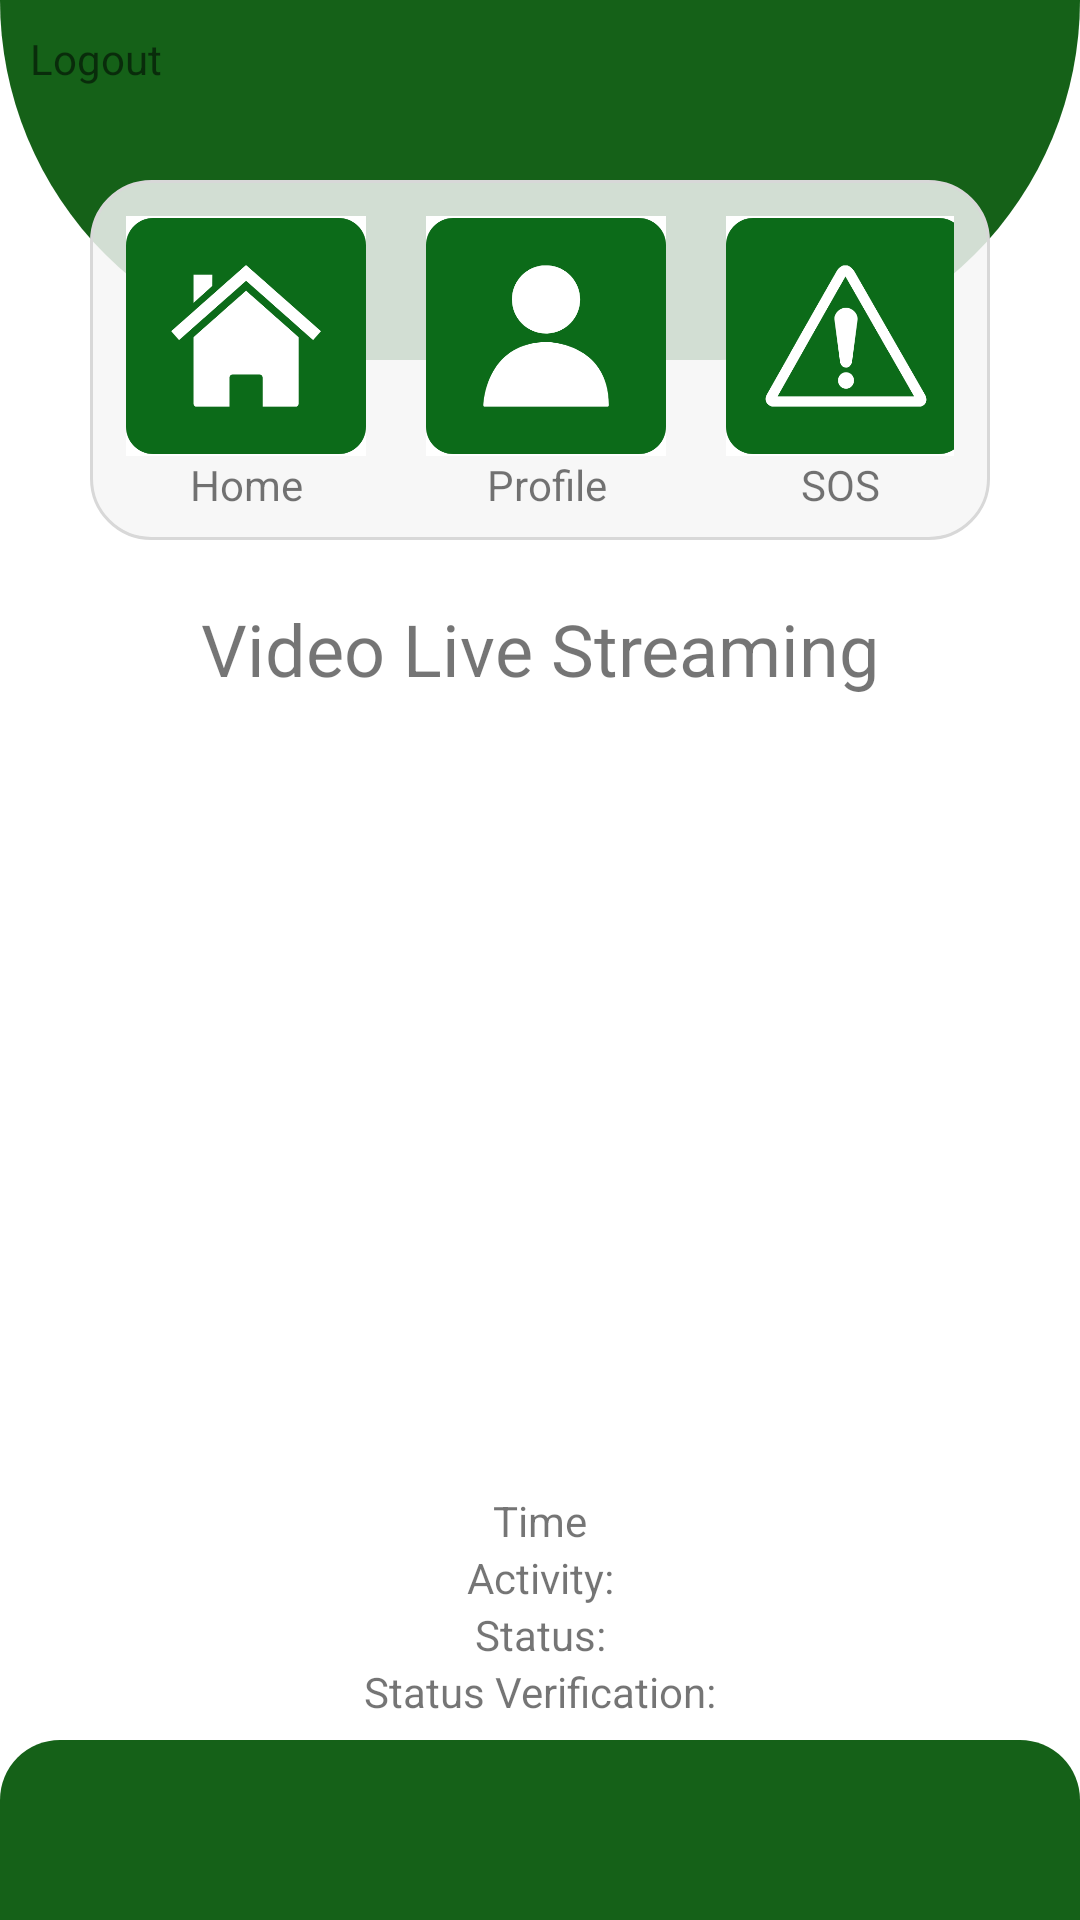

Produce the Android XML layout that renders to this screen, including the resource entries it uses.
<!-- AndroidManifest.xml: application theme Theme.ATapp -->
<!-- res/layout/activity_home.xml -->
<?xml version="1.0" encoding="utf-8"?>
<androidx.constraintlayout.widget.ConstraintLayout xmlns:android="http://schemas.android.com/apk/res/android"
    xmlns:app="http://schemas.android.com/apk/res-auto"
    xmlns:tools="http://schemas.android.com/tools"
    android:layout_width="match_parent"
    android:layout_height="match_parent"
    tools:context=".HomeActivity">

    <LinearLayout
        android:id="@+id/layoutHeader"
        android:layout_width="match_parent"
        android:layout_height="120dp"
        android:orientation="horizontal"
        android:background="@drawable/top_background"
        app:layout_constraintEnd_toEndOf="parent"
        app:layout_constraintStart_toStartOf="parent"
        app:layout_constraintTop_toTopOf="parent" >

        <TextView
            android:id="@+id/textView"
            android:layout_width="wrap_content"
            android:layout_height="wrap_content"
            android:layout_marginTop="10dp"
            android:layout_marginLeft="10dp"
            android:text="Logout"
            android:onClick="homeToLogout"/>
    </LinearLayout>

    <LinearLayout
        android:id="@+id/layoutContainerSD"
        android:layout_width="300dp"
        android:layout_height="120dp"
        android:layout_marginTop="60dp"
        android:background="@drawable/user_menu_background"
        android:orientation="horizontal"
        app:layout_constraintEnd_toEndOf="parent"
        app:layout_constraintStart_toStartOf="parent"
        app:layout_constraintTop_toTopOf="parent" >

        <LinearLayout
            android:layout_width="wrap_content"
            android:layout_height="wrap_content"
            android:orientation="vertical"
            android:padding="10dp">

            <ImageView
                android:id="@+id/UShome"
                android:layout_width="80dp"
                android:layout_height="80dp"
                android:src="@mipmap/home"/>

            <TextView
                android:layout_width="match_parent"
                android:layout_height="wrap_content"
                android:gravity="center"
                android:text="@string/home" />
        </LinearLayout>
        <LinearLayout
            android:layout_width="wrap_content"
            android:layout_height="wrap_content"
            android:orientation="vertical"
            android:padding="10dp">

            <ImageView
                android:id="@+id/USProfile"
                android:layout_width="80dp"
                android:layout_height="80dp"
                android:onClick="homeToProfile"
                android:src="@mipmap/profile"/>

            <TextView
                android:layout_width="match_parent"
                android:layout_height="wrap_content"
                android:gravity="center"
                android:text="@string/profile" />
        </LinearLayout>
        <LinearLayout
            android:layout_width="wrap_content"
            android:layout_height="wrap_content"
            android:orientation="vertical"
            android:padding="10dp">

            <ImageView
                android:id="@+id/USSOS"
                android:layout_width="80dp"
                android:layout_height="80dp"
                android:onClick="homeToSos"
                android:src="@mipmap/sos"/>

            <TextView
                android:layout_width="match_parent"
                android:layout_height="wrap_content"
                android:gravity="center"
                android:text="@string/sos" />
        </LinearLayout>

    </LinearLayout>


    <TextView
        android:id="@+id/TVvideoLive"
        android:layout_width="wrap_content"
        android:layout_height="wrap_content"
        android:layout_marginTop="20dp"
        android:text="@string/videoLive"
        android:textSize="24sp"
        app:layout_constraintEnd_toEndOf="parent"
        app:layout_constraintStart_toStartOf="parent"
        app:layout_constraintTop_toBottomOf="@+id/layoutContainerSD" />

    <ImageView
        android:id="@+id/humanReceive"
        android:layout_width="250dp"
        android:layout_height="250dp"
        app:layout_constraintTop_toBottomOf="@id/TVvideoLive"
        app:layout_constraintStart_toStartOf="parent"
        app:layout_constraintEnd_toEndOf="parent"/>


    <LinearLayout
        android:id="@+id/layoutTime"
        android:layout_width="wrap_content"
        android:layout_height="wrap_content"
        android:layout_marginTop="15dp"
        android:orientation="horizontal"
        app:layout_constraintEnd_toEndOf="parent"
        app:layout_constraintStart_toStartOf="parent"
        app:layout_constraintTop_toBottomOf="@id/humanReceive">


        <TextView
            android:layout_width="wrap_content"
            android:layout_height="wrap_content"
            android:text="@string/time" />
        <TextView
            android:layout_width="wrap_content"
            android:layout_height="wrap_content"/>
    </LinearLayout>

    <LinearLayout
        android:id="@+id/layoutActivity"
        android:layout_width="wrap_content"
        android:layout_height="wrap_content"
        android:orientation="horizontal"
        app:layout_constraintEnd_toEndOf="parent"
        app:layout_constraintStart_toStartOf="parent"
        app:layout_constraintTop_toBottomOf="@id/layoutTime">

        <TextView
            android:layout_width="wrap_content"
            android:layout_height="wrap_content"
            android:text="@string/activity" />
        <TextView
            android:id="@+id/textActivity"
            android:layout_width="wrap_content"
            android:layout_height="wrap_content"/>
    </LinearLayout>

    <LinearLayout
        android:id="@+id/layoutStatus"
        android:layout_width="wrap_content"
        android:layout_height="wrap_content"
        android:orientation="horizontal"
        app:layout_constraintEnd_toEndOf="parent"
        app:layout_constraintStart_toStartOf="parent"
        app:layout_constraintTop_toBottomOf="@id/layoutActivity">


        <TextView
            android:layout_width="wrap_content"
            android:layout_height="wrap_content"
            android:text="@string/status" />
        <TextView
            android:id="@+id/textStatus"
            android:layout_width="wrap_content"
            android:layout_height="wrap_content"/>
    </LinearLayout>

    <TextView
        android:id="@+id/statVer"
        android:layout_width="wrap_content"
        android:layout_height="wrap_content"
        android:text="@string/statVer"
        app:layout_constraintEnd_toEndOf="parent"
        app:layout_constraintStart_toStartOf="parent"
        app:layout_constraintTop_toBottomOf="@id/layoutStatus" />
    <LinearLayout
        android:layout_width="wrap_content"
        android:layout_height="wrap_content"
        android:layout_marginTop="10dp"
        app:layout_constraintTop_toBottomOf="@id/statVer"
        app:layout_constraintEnd_toEndOf="parent"
        app:layout_constraintStart_toStartOf="parent">

        <Button
            android:layout_width="100dp"
            android:layout_height="45dp"
            android:layout_marginRight="15dp"
            android:text="@string/yes"/>
        <Button
            android:layout_width="100dp"
            android:layout_height="45dp"
            android:layout_marginLeft="15dp"
            android:text="@string/no"/>

    </LinearLayout>

    <LinearLayout
        android:layout_width="match_parent"
        android:layout_height="60dp"
        android:background="@drawable/bottom_background"
        android:orientation="horizontal"
        app:layout_constraintBottom_toBottomOf="parent"
        app:layout_constraintEnd_toEndOf="parent"
        app:layout_constraintStart_toStartOf="parent" />

</androidx.constraintlayout.widget.ConstraintLayout>
<!-- resources referenced by this layout -->
<resources>
  <!-- drawable bottom_background (drawable) -->
  <?xml version="1.0" encoding="utf-8"?>
  <shape xmlns:android="http://schemas.android.com/apk/res/android">
      <solid android:color="#156118" />
      <padding android:left="2dp"
          android:top="2dp"
          android:right="2dp"
          android:bottom="2dp" />
      <corners android:topLeftRadius="20dp"
          android:topRightRadius="20dp"/>
  </shape>
  <!-- drawable top_background (drawable) -->
  <?xml version="1.0" encoding="utf-8"?>
  <shape xmlns:android="http://schemas.android.com/apk/res/android">
      <solid android:color="#156118"/>
      <corners android:bottomLeftRadius="200dp"
          android:bottomRightRadius="200dp"/>
  </shape>
  <!-- drawable user_menu_background (drawable) -->
  <?xml version="1.0" encoding="utf-8"?>
  <shape xmlns:android="http://schemas.android.com/apk/res/android">
      <stroke android:width="1dp"
          android:color="#D8D8D8"/>
      <padding android:left="2dp"
          android:top="2dp"
          android:right="2dp"
          android:bottom="2dp" />
      <corners android:radius="20dp"/>
      <solid android:color="#D7F6F6F6" />
  </shape>
  <!-- mipmap home: png bitmap (mipmap-mdpi, 15392 bytes) -->
  <!-- mipmap profile: png bitmap (mipmap-mdpi, 12272 bytes) -->
  <!-- mipmap sos: png bitmap (mipmap-mdpi, 17652 bytes) -->
  <string name="activity">Activity: </string>
  <string name="home">Home</string>
  <string name="no">No</string>
  <string name="profile">Profile</string>
  <string name="sos">SOS</string>
  <string name="statVer">Status Verification:</string>
  <string name="status">Status: </string>
  <string name="time">Time</string>
  <string name="videoLive">Video Live Streaming </string>
  <string name="yes">Yes</string>
  <style name="Theme.ATapp" parent="Theme.MaterialComponents.DayNight.NoActionBar">
          
          <item name="colorPrimary">@color/purple_500</item>
          <item name="colorPrimaryVariant">@color/purple_700</item>
          <item name="colorOnPrimary">@color/black</item>
          
          <item name="colorSecondary">@color/teal_200</item>
          <item name="colorSecondaryVariant">@color/teal_700</item>
          <item name="colorOnSecondary">@color/white</item>
          
          <item name="android:statusBarColor" tools:targetApi="l">?attr/colorPrimaryVariant</item>
          
      </style>
  <!-- not gathered from this repository: default colours our renderer supplied (Android Studio template values) -->
  <color name="purple_500">#FF6200EE</color>
  <color name="purple_700">#FF3700B3</color>
  <color name="teal_200">#FF03DAC5</color>
  <color name="teal_700">#FF018786</color>
  <color name="black">#FF000000</color>
  <color name="white">#FFFFFFFF</color>
</resources>
